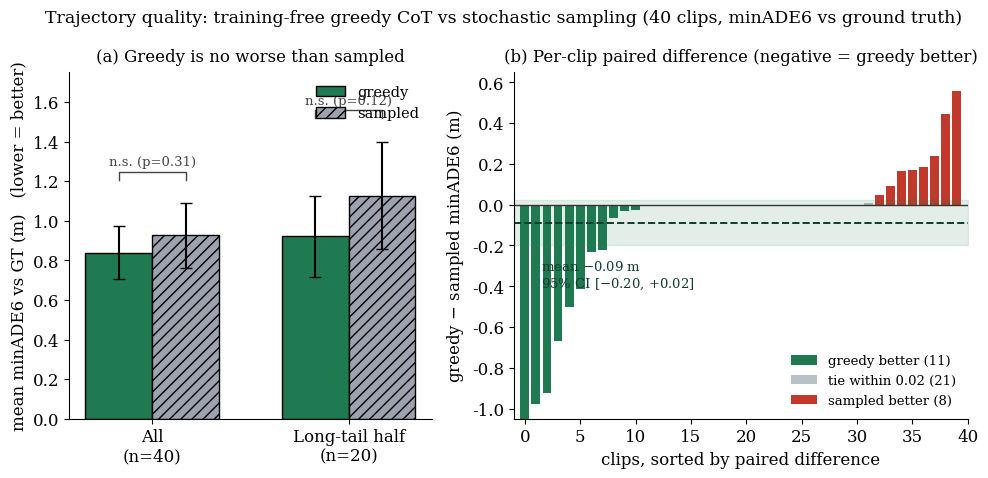

Write the Python code that produced this figure.
# -*- coding: utf-8 -*-
"""Greedy vs sampled trajectory quality (minADE6 vs GT) over 40 clips, paired.
No statistically significant difference (Wilcoxon p>0.05); greedy trends better,
more so in the long-tail (dynamic) half. Measured on Thor."""
import matplotlib.pyplot as plt
import numpy as np
from matplotlib.patches import Patch

plt.rcParams.update({"font.family": "serif", "font.size": 12,
                     "mathtext.fontset": "dejavuserif"})

# (lat, dsp, greedy, sampled) from 260615_largeN.csv (n=40)
data = [
    (10.428,0.131,0.4604,0.4522),(3.113,0.029,0.8390,0.8390),(1.132,0.134,0.0241,0.0241),
    (11.422,0.161,0.3135,0.7290),(54.452,0.861,4.4537,5.8363),(0.571,0.038,0.2591,0.2591),
    (9.262,0.039,0.5306,0.5306),(13.018,0.069,0.2625,0.2866),(0.401,0.145,0.9248,0.9248),
    (0.418,0.771,2.6637,2.6637),(0.760,0.413,0.4269,0.4269),(26.051,1.384,0.5117,1.1782),
    (0.667,0.131,1.2833,1.5073),(3.223,0.488,0.6142,0.6142),(1.811,0.455,0.6378,0.5453),
    (2.577,0.520,0.3493,0.3541),(0.326,0.067,0.1377,0.1690),(0.014,0.158,2.7170,2.7170),
    (20.414,0.460,1.4632,0.9030),(6.388,0.067,0.9369,0.8874),(0.000,0.026,0.0195,0.0195),
    (0.699,0.189,1.7800,1.3369),(36.083,0.258,0.3538,1.3340),(1.035,0.532,0.4878,0.4878),
    (21.179,0.382,1.1211,1.1211),(44.274,0.897,1.1259,1.6266),(2.025,0.102,0.5127,0.5127),
    (0.994,0.046,0.2348,0.2348),(0.481,0.851,0.5331,0.3478),(0.125,0.350,0.6869,0.5232),
    (1.040,0.022,0.1735,0.1735),(1.122,0.082,0.3134,0.3134),(0.629,0.324,0.5053,0.5693),
    (34.008,0.160,0.9761,0.9761),(34.721,0.455,0.5193,0.3496),(23.035,0.020,1.0908,0.8519),
    (15.090,0.118,0.9869,1.2173),(0.422,0.139,0.7318,0.7318),(7.660,0.346,1.3320,2.2541),
    (12.243,0.022,0.2028,0.2028),
]
g = np.array([r[2] for r in data]); s = np.array([r[3] for r in data])
dynsc = np.array([r[0] + r[1] for r in data])
med = np.median(dynsc); dyn = dynsc >= med
d = g - s  # greedy - sampled (negative => greedy better)


def se(x):
    return x.std(ddof=1) / np.sqrt(len(x))


fig, (axA, axB) = plt.subplots(1, 2, figsize=(11.6, 4.5),
                               gridspec_kw={"width_ratios": [1, 1.25]})

# ---- (a) grouped means with SE, all vs long-tail ----
groups = [("All\n(n=40)", g, s), ("Long-tail half\n(n=20)", g[dyn], s[dyn])]
x = np.arange(2); w = 0.34
for i, (lab, gg, ss) in enumerate(groups):
    axA.bar(x[i] - w/2, gg.mean(), w, yerr=se(gg), capsize=4, color="#1f7a52",
            edgecolor="black", lw=1, label="greedy" if i == 0 else None)
    axA.bar(x[i] + w/2, ss.mean(), w, yerr=se(ss), capsize=4, color="#9ca3af",
            edgecolor="black", lw=1, hatch="///", label="sampled" if i == 0 else None)
    top = max(gg.mean() + se(gg), ss.mean() + se(ss)) + 0.12
    axA.plot([x[i]-w/2, x[i]-w/2, x[i]+w/2, x[i]+w/2],
             [top, top+0.04, top+0.04, top], color="#444", lw=1)
    p = "p=0.31" if i == 0 else "p=0.12"
    axA.text(x[i], top + 0.07, f"n.s. ({p})", ha="center", fontsize=9.5, color="#444")
axA.set_xticks(x); axA.set_xticklabels([gname for gname, _, _ in groups])
axA.set_ylabel("mean minADE6 vs GT (m)   (lower = better)")
axA.set_ylim(0, 1.75)
axA.set_title("(a) Greedy is no worse than sampled", fontsize=12, pad=8)
axA.legend(frameon=False, fontsize=10.5, loc="upper right")
axA.spines[["top", "right"]].set_visible(False)

# ---- (b) paired per-clip difference, sorted ----
order = np.argsort(d)
dd = d[order]; dyo = dyn[order]
xb = np.arange(len(dd))
cols = []
for v in dd:
    if v < -0.02:
        cols.append("#1f7a52")      # greedy better
    elif v > 0.02:
        cols.append("#c0392b")      # sampled better
    else:
        cols.append("#b8c0c8")      # tie
axB.bar(xb, dd, 0.8, color=cols, edgecolor="none")
axB.axhline(0, color="#333", lw=1)
mean_d = d.mean(); ci = 1.96 * se(d)
axB.axhline(mean_d, color="#0f3d2e", lw=1.4, ls="--")
axB.fill_between([-1, len(dd)], mean_d - ci, mean_d + ci, color="#1f7a52", alpha=0.12)
axB.set_xlim(-1, len(dd))
axB.text(1.5, mean_d - 0.18, f"mean $-$0.09 m\n95% CI [$-$0.20, $+$0.02]",
         fontsize=9.5, color="#0f3d2e", va="top")
axB.set_ylabel("greedy $-$ sampled minADE6 (m)")
axB.set_xlabel("clips, sorted by paired difference")
axB.set_title("(b) Per-clip paired difference (negative = greedy better)",
              fontsize=12, pad=8)
axB.set_ylim(-1.05, 0.65)
axB.spines[["top", "right"]].set_visible(False)
leg = [Patch(fc="#1f7a52", label="greedy better (11)"),
       Patch(fc="#b8c0c8", label="tie within 0.02 (21)"),
       Patch(fc="#c0392b", label="sampled better (8)")]
axB.legend(handles=leg, frameon=False, fontsize=9.5, loc="lower right")

fig.suptitle("Trajectory quality: training-free greedy CoT vs stochastic sampling "
             "(40 clips, minADE6 vs ground truth)", fontsize=12.5, y=1.02)
fig.savefig("260615_fig14_quality.png", dpi=200, bbox_inches="tight")
print("saved 260615_fig14_quality.png")
